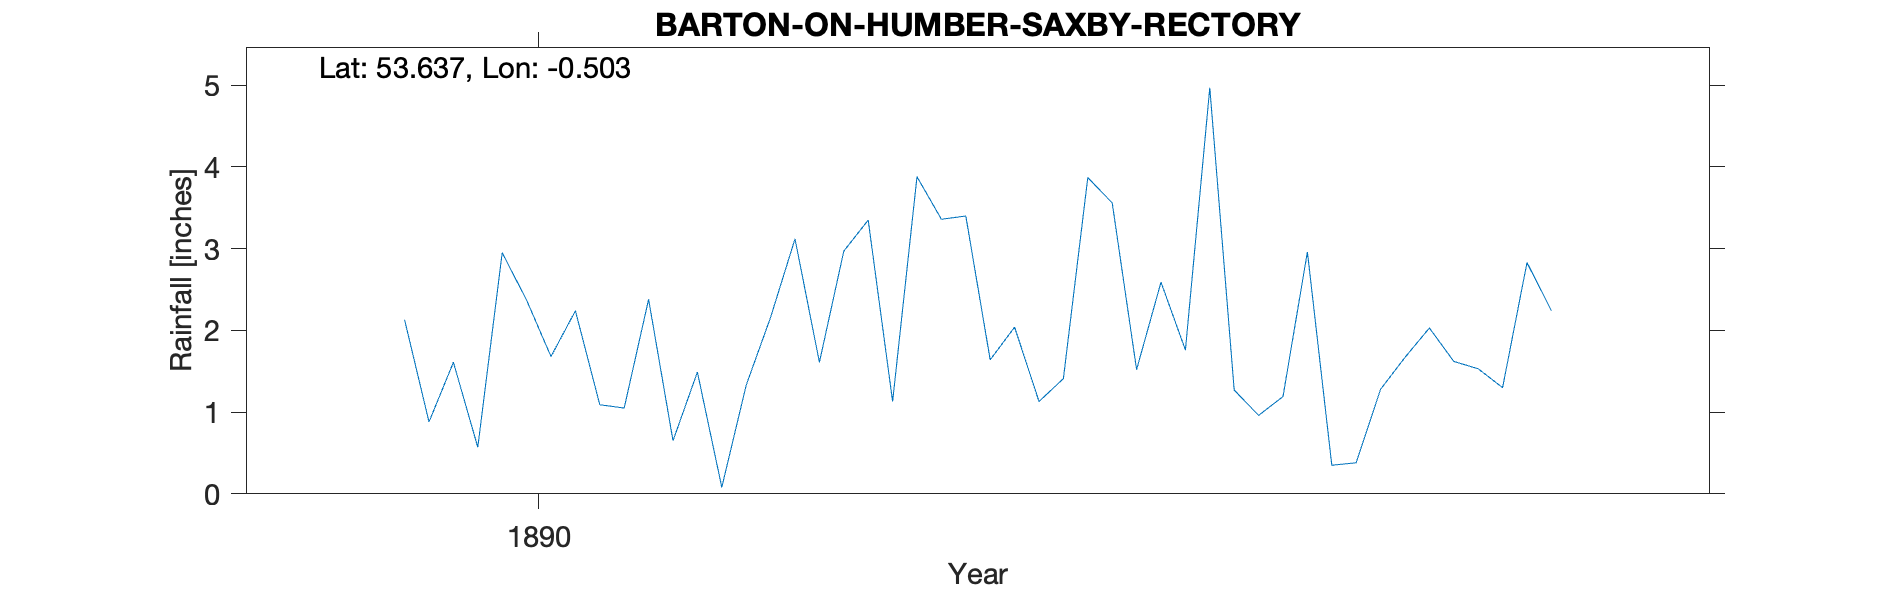

Source data for this figure (header and first rows):
SAXBY RECTORY, , , , , , , , , , 
Grid ref, SE991167, Long, -0.503, Lat, 53.64, Elevation, 64, ft, , 
Station no, RR6505, , , , , , , , , 
, 1890, 1891, 1892, 1893, 1894, 1895, 1896, 1897, 1898, 1899
January, 2.13, 1.49, 1.64, 1.19, , , , , , 
February, 0.88, 0.08, 2.04, 2.96, , , , , , 
March, 1.61, 1.33, 1.13, 0.35, , , , , , 
April, 0.57, 2.16, 1.41, 0.38, , , , , , 
May, 2.95, 3.12, 3.87, 1.28, , , , , , 
June, 2.37, 1.61, 3.56, 1.67, , , , , , 
July, 1.68, 2.97, 1.52, 2.03, , , , , , 
August, 2.24, 3.35, 2.59, 1.62, , , , , , 
September, 1.09, 1.13, 1.76, 1.53, , , , , , 
October, 1.05, 3.88, 4.97, 1.30, , , , , , 
November, 2.38, 3.36, 1.27, 2.83, , , , , , 
December, 0.65, 3.40, 0.96, 2.24, , , , , , 
Total, 19.60, 27.88, 26.72, 19.38, , , , , , 
TYRain_1890-1899_13_pt1/208, , , , , , , , , , 
